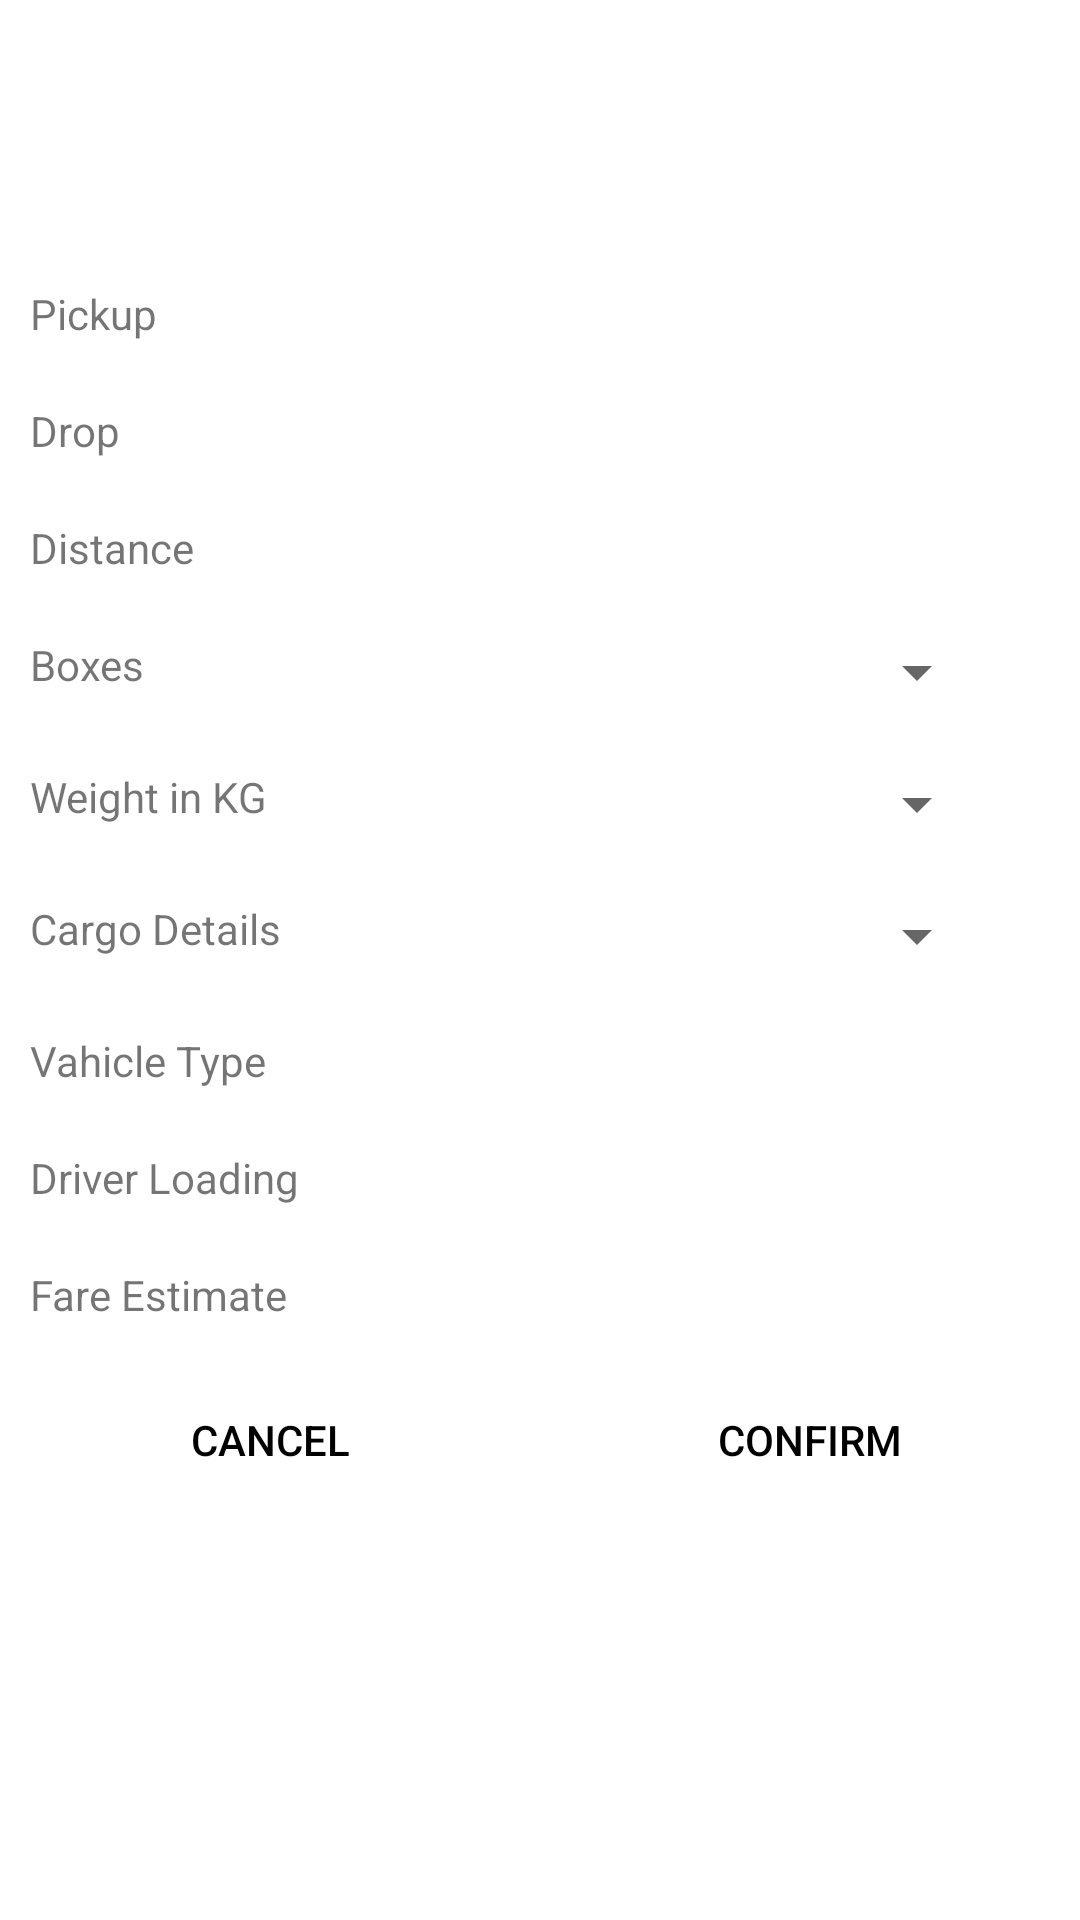

Write the Android layout XML for this screen, with the resource values it uses.
<!-- AndroidManifest.xml: application theme AppTheme -->
<!-- res/layout/fragment_current_ride.xml -->
<?xml version="1.0" encoding="utf-8"?>
<FrameLayout xmlns:android="http://schemas.android.com/apk/res/android"
    xmlns:tools="http://schemas.android.com/tools"
    android:layout_width="match_parent"
    android:layout_height="match_parent"
    tools:context=".fragment.currentRideFragment">
<RelativeLayout
    android:layout_width="match_parent"
    android:layout_height="match_parent"
    android:background="@color/white"
    android:paddingTop="5dp"
    >

    <ImageView
    android:layout_width="wrap_content"
    android:layout_height="80dp"
    android:id="@+id/mapview"
    android:src="@drawable/car"
        />


    <ScrollView
    android:layout_width="match_parent"
    android:layout_height="wrap_content"
    android:id="@+id/scrollviewrequest"
    android:layout_below="@id/mapview"
    >

    <LinearLayout
        android:background="@color/white"
        android:id="@+id/linear_child1"
        android:layout_width="match_parent"
        android:layout_height="wrap_content"
        android:layout_below="@+id/scrollviewrequest"
         android:orientation="vertical">

        <TableLayout
            android:layout_width="match_parent"
            android:layout_height="wrap_content">



            <TableRow
                android:layout_width="wrap_content"
                android:layout_height="wrap_content"
                android:layout_margin="0dp"
                android:padding="10dp">

                <TextView
                    android:id="@+id/textView3"
                    android:layout_width="wrap_content"
                    android:layout_height="wrap_content"
                    android:text="@string/pickuprequest"
                    android:textAppearance="?android:attr/textAppearanceSmall" />

                <TextView
                    android:id="@+id/txt_pickup"
                    android:layout_width="230dp"
                    android:layout_height="wrap_content"
                    android:maxLines="2"
                    android:text=""
                    android:textAppearance="?android:attr/textAppearanceSmall" />

            </TableRow>

            <TableRow
                android:layout_width="wrap_content"
                android:layout_height="wrap_content"
                android:layout_margin="0dp"
                android:padding="10dp">

                <TextView
                    android:id="@+id/textView4"
                    android:layout_width="wrap_content"
                    android:layout_height="wrap_content"
                    android:text="@string/droprequest"
                    android:textAppearance="?android:attr/textAppearanceSmall" />

                <TextView
                    android:id="@+id/txt_drop"
                    android:layout_width="230dp"
                    android:layout_height="wrap_content"
                    android:maxLines="2"
                    android:text=""
                    android:textAppearance="?android:attr/textAppearanceSmall" />

            </TableRow>


            <TableRow
                android:layout_width="wrap_content"
                android:layout_height="wrap_content"
                android:layout_margin="0dp"
                android:padding="10dp">

                <TextView
                    android:id="@+id/textView1"
                    android:layout_width="wrap_content"
                    android:layout_height="wrap_content"
                    android:text="@string/total_km"
                    android:textAppearance="?android:attr/textAppearanceSmall" />

                <TextView
                    android:id="@+id/txt_distanceinKM"
                    android:layout_width="wrap_content"
                    android:layout_height="wrap_content"
                    android:maxLines="1"
                    android:text=""
                    android:textAppearance="?android:attr/textAppearanceSmall" />

            </TableRow>
            <TableRow
                android:layout_width="wrap_content"
                android:layout_height="wrap_content"
                android:layout_margin="0dp"
                android:padding="10dp">

                <TextView
                    android:id="@+id/textView6"
                    android:layout_width="wrap_content"
                    android:layout_height="wrap_content"
                    android:text="@string/number_of_boxes"
                    android:textAppearance="?android:attr/textAppearanceSmall" />

                <Spinner
                    android:id="@+id/number_Boxes"
                    android:layout_width="match_parent"
                    android:layout_height="wrap_content"
                    android:spinnerMode="dropdown"
                    android:autofillHints="@string/number_of_boxes"
                    />

            </TableRow>

            <TableRow
                android:layout_width="wrap_content"
                android:layout_height="wrap_content"
                android:layout_margin="0dp"
                android:padding="10dp">

                <TextView
                    android:id="@+id/textView7"
                    android:layout_width="wrap_content"
                    android:layout_height="wrap_content"
                    android:text="@string/weight"
                    android:textAppearance="?android:attr/textAppearanceSmall" />

                <Spinner
                    android:id="@+id/weight"
                    android:layout_width="match_parent"
                    android:layout_height="wrap_content"
                    android:spinnerMode="dropdown"
                    android:layout_marginStart="180dp"
                    />
            </TableRow>

            <TableRow
                android:layout_width="wrap_content"
                android:layout_height="wrap_content"
                android:layout_margin="0dp"
                android:padding="10dp">

                <TextView
                    android:id="@+id/textView8"
                    android:layout_width="wrap_content"
                    android:layout_height="wrap_content"
                    android:text="@string/cargo_info"
                    android:textAppearance="?android:attr/textAppearanceSmall" />

                <Spinner
                    android:id="@+id/discription"
                    android:layout_width="match_parent"
                    android:layout_height="wrap_content"
                    android:spinnerMode="dropdown"

                    />
            </TableRow>


            <TableRow
                android:layout_width="wrap_content"
                android:layout_height="wrap_content"
                android:layout_margin="0dp"
                android:padding="10dp">

                <TextView
                    android:layout_width="wrap_content"
                    android:layout_height="wrap_content"
                    android:text="@string/vahicle_type"
                    android:textAppearance="?android:attr/textAppearanceSmall" />

                <TextView
                    android:id="@+id/txt_vt"
                    android:layout_width="wrap_content"
                    android:layout_height="wrap_content"
                    android:maxLines="1"
                    android:text=""
                    android:textAppearance="?android:attr/textAppearanceSmall" />

            </TableRow>
            <TableRow
                android:layout_width="wrap_content"
                android:layout_height="wrap_content"
                android:layout_margin="0dp"
                android:padding="10dp">

                <TextView
                    android:id="@+id/textView10"
                    android:layout_width="wrap_content"
                    android:layout_height="wrap_content"
                    android:text="@string/driver_loading"
                    android:textAppearance="?android:attr/textAppearanceSmall" />

                <TextView
                    android:id="@+id/txt_driverloading"
                    android:layout_width="wrap_content"
                    android:layout_height="wrap_content"
                    android:maxLines="1"
                    android:text=""
                    android:textAppearance="?android:attr/textAppearanceSmall" />

            </TableRow>

            <TableRow
                android:layout_width="wrap_content"
                android:layout_height="wrap_content"
                android:layout_margin="0dp"
                android:padding="10dp">

                <TextView
                    android:id="@+id/textView5"
                    android:layout_width="wrap_content"
                    android:layout_height="wrap_content"
                    android:text="@string/fare_estimate"
                    android:textAppearance="?android:attr/textAppearanceSmall" />

                <TextView
                    android:id="@+id/txt_fare"
                    android:layout_width="wrap_content"
                    android:layout_height="wrap_content"
                    android:maxLines="1"
                    android:text=""
                    android:textAppearance="?android:attr/textAppearanceSmall" />

            </TableRow>

        </TableLayout>


    </LinearLayout>
</ScrollView>

    <LinearLayout
        android:layout_width="match_parent"
        android:layout_height="wrap_content"
        android:layout_below="@+id/scrollviewrequest"
        android:orientation="horizontal"
        android:weightSum="2">

        <android.support.v7.widget.AppCompatButton
            android:id="@+id/btn_cancel"
            style="@style/Base.TextAppearance.AppCompat.Widget.Button.Borderless.Colored"
            android:layout_width="wrap_content"
            android:layout_height="wrap_content"
            android:layout_margin="5dp"
            android:layout_marginTop="10dp"

            android:layout_weight="1"
            android:background="@drawable/ripple_effect"
            android:text="@string/cancel" />


        <android.support.v7.widget.AppCompatButton
            android:id="@+id/btn_confirm"
            style="@style/Base.TextAppearance.AppCompat.Widget.Button.Borderless.Colored"
            android:layout_width="wrap_content"
            android:layout_height="wrap_content"
            android:layout_margin="5dp"
            android:layout_marginTop="10dp"
            android:layout_weight="1"
            android:background="@drawable/ripple_effect"
            android:text="@string/confirm" />
    </LinearLayout>






</RelativeLayout>


</FrameLayout>
<!-- resources referenced by this layout -->
<resources>
  <color name="white">#FFFF</color>
  <string name="cancel">Cancel</string>
  <string name="cargo_info">Cargo Details</string>
  <string name="confirm">Confirm</string>
  <string name="driver_loading">Driver Loading</string>
  <string name="droprequest">Drop</string>
  <string name="fare_estimate">Fare Estimate</string>
  <string name="number_of_boxes">Boxes</string>
  <string name="pickuprequest">Pickup</string>
  <string name="total_km">Distance</string>
  <string name="vahicle_type">Vahicle Type</string>
  <string name="weight">Weight in KG</string>
  <style name="AppTheme" parent="Theme.AppCompat.Light.NoActionBar">
          
          <item name="colorPrimary">@color/hint</item>
          <item name="drawerArrowStyle">@style/MyDrawerArrowToggle</item>
          <item name="colorPrimaryDark">@color/hint</item>
          <item name="colorAccent">@color/black</item>
          <item name="actionBarStyle">@style/MyTheme.ActionBar.TitleTextStyle</item>
  
  
      </style>
  <color name="hint">#F5B60D</color>
  <style name="MyDrawerArrowToggle" parent="Widget.AppCompat.DrawerArrowToggle">
          <item name="color">@color/black</item>
  
      </style>
  <color name="black">#000000</color>
  <style name="MyTheme.ActionBar.TitleTextStyle" parent="@android:style/TextAppearance">
          <item name="android:textColor">@color/black</item>
  
      </style>
</resources>
